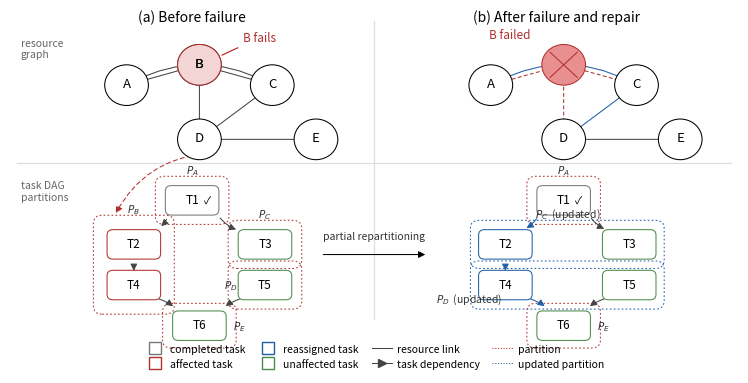

Write the Python code that produced this figure. (Note: this script raises an exception after producing the figure.)
"""Publication-style overview figure: failure + partial repartitioning."""
import matplotlib
matplotlib.use("Agg")
import matplotlib.pyplot as plt
from matplotlib.patches import Circle, FancyArrowPatch, FancyBboxPatch
from matplotlib.lines import Line2D

FS = 8.5
FS_T = 10
LW = 0.75

C_DONE = "#c9c9c9"      # completed task
C_AFF = "#e88f8f"       # affected task
C_NEW = "#9cc4e4"       # reassigned task
C_OK = "#a9d6a9"        # unaffected task
RED = "#b03030"
BLUE = "#1f5fa8"
GREY = "#444444"


def rnode(ax, x, y, label, r=6.0, fc="white", dead=False):
    """Resource node."""
    ec = RED if dead else "black"
    ax.add_patch(Circle((x, y), r, facecolor=fc, edgecolor=ec,
                        linewidth=LW, zorder=3))
    if dead:
        d = r * 0.62
        for s in (1, -1):
            ax.plot([x - d, x + d], [y - s * d, y + s * d], color=RED,
                    lw=LW, zorder=4)
    else:
        ax.text(x, y + 0.4, label, ha="center", va="center",
                fontsize=FS + 1, zorder=4)


def tnode(ax, x, y, label, fc, ec, w=13.5, h=7.5, check=False):
    """Task node: rounded rectangle, status via border colour."""
    ax.add_patch(FancyBboxPatch((x - w / 2, y - h / 2), w, h,
                 boxstyle="round,pad=0.6,rounding_size=1.6",
                 facecolor="white", edgecolor=ec, linewidth=LW,
                 zorder=3))
    ax.text(x, y + 0.2, label, ha="center", va="center", fontsize=FS,
            zorder=4)
    if check:
        ax.text(x + w / 2 - 2.6, y - 0.2, "\u2713", ha="center",
                va="center", fontsize=FS - 1, zorder=4)


def elink(ax, p0, p1, color=GREY, ls="-", rad=0.0, arrow=False, sh=7.0):
    ax.add_patch(FancyArrowPatch(p0, p1, connectionstyle=f"arc3,rad={rad}",
                 arrowstyle="-|>" if arrow else "-", mutation_scale=10,
                 color=color, lw=LW, linestyle=ls, zorder=2,
                 shrinkA=sh, shrinkB=sh))


def partition(ax, x, y, w, h, tint, edge, label, lx=None, ly=None):
    """Dotted partition boundary with a small corner label."""
    ax.add_patch(FancyBboxPatch((x - w / 2, y - h / 2), w, h,
                 boxstyle="round,pad=1.6,rounding_size=2.4",
                 facecolor="none", edgecolor=edge,
                 linewidth=LW, linestyle=(0, (1.6, 2.2)), zorder=1))
    ax.text(lx if lx is not None else x,
            ly if ly is not None else y + h / 2 + 3.4,
            label, ha="center", va="center", fontsize=FS - 1,
            color="#333333", zorder=4)


fig, ax = plt.subplots(figsize=(9.4, 4.4))
ax.set_xlim(0, 200)
ax.set_ylim(0, 100)
ax.axis("off")

# dividers
ax.plot([100, 100], [9, 97], color="#dddddd", lw=0.9)
ax.plot([2, 198], [55, 55], color="#dddddd", lw=0.9)

ax.text(50, 97, "(a) Before failure", ha="center", fontsize=FS_T)
ax.text(150, 97, "(b) After failure and repair", ha="center",
        fontsize=FS_T)
ax.text(3, 92, "resource\ngraph", ha="left", va="top", fontsize=FS - 1,
        color="#666666", style="italic")
ax.text(3, 50, "task DAG\npartitions", ha="left", va="top",
        fontsize=FS - 1, color="#666666", style="italic")

# ---------------- panel (a): resource graph ----------------
R = {"A": (32, 78), "B": (52, 84), "C": (72, 78), "D": (52, 62),
     "E": (84, 62)}
for u, v, rad in [("A", "B", 0), ("B", "C", 0), ("A", "C", -0.28),
                  ("B", "D", 0), ("C", "D", 0), ("D", "E", 0)]:
    elink(ax, R[u], R[v], rad=rad)
for k in ("A", "C", "D", "E"):
    rnode(ax, *R[k], k)
rnode(ax, *R["B"], "B", fc=C_AFF, dead=False)
ax.add_patch(Circle(R["B"], 6.0, facecolor="#f3d5d5", edgecolor=RED,
                    lw=LW, zorder=3))
ax.text(R["B"][0], R["B"][1] + 0.4, "B", ha="center", va="center",
        fontsize=FS + 1, zorder=4)
ax.annotate("B fails", xy=(57.5, 86.5), xytext=(64, 91), color=RED,
            fontsize=FS, ha="left",
            arrowprops=dict(arrowstyle="-", color=RED, lw=0.9))

# ---------------- panel (b): resource graph ----------------
R2 = {k: (x + 100, y) for k, (x, y) in R.items()}
for u, v in [("A", "B"), ("B", "C"), ("B", "D")]:
    elink(ax, R2[u], R2[v], color=RED, ls=(0, (3, 3)))
elink(ax, R2["D"], R2["E"])
elink(ax, R2["A"], R2["C"], rad=-0.28, color=BLUE, arrow=True)
elink(ax, R2["C"], R2["D"], color=BLUE, arrow=True)
for k in ("A", "C", "D", "E"):
    rnode(ax, *R2[k], k)
rnode(ax, *R2["B"], "", fc=C_AFF, dead=True)
ax.text(143, 92, "B failed", color=RED, fontsize=FS, ha="right")

# ---------------- panel (a): task DAG ----------------
def tdep(ax, p0, p1, color=GREY, rad=0.0):
    elink(ax, p0, p1, color=color, rad=rad, arrow=True, sh=8.0)

tnode(ax, 50, 44, "T1", C_DONE, "#777777", check=True)
partition(ax, 50, 44, 17, 11, C_DONE, RED, "$P_A$")

tnode(ax, 34, 31, "T2", C_AFF, RED)
tnode(ax, 34, 19, "T4", C_AFF, RED)
partition(ax, 34, 25, 19, 26, C_AFF, RED, "$P_B$")

tnode(ax, 70, 31, "T3", C_OK, "#4d8a4d")
partition(ax, 70, 31, 17, 11, C_OK, RED, "$P_C$")
tnode(ax, 70, 19, "T5", C_OK, "#4d8a4d")
partition(ax, 70, 19, 17, 11, C_OK, RED, "$P_D$", lx=60.5, ly=19)
tnode(ax, 52, 7, "T6", C_OK, "#4d8a4d")
partition(ax, 52, 7, 17, 10, C_OK, RED, "$P_E$", lx=63, ly=7)

tdep(ax, (44, 41.5), (39, 34.5), rad=-0.25)
tdep(ax, (56, 41.5), (65, 34.5), rad=0.25)
tdep(ax, (34, 27), (34, 23.2))
tdep(ax, (38, 15.5), (47, 10.5), rad=-0.2)
tdep(ax, (66, 15.5), (57, 10.5), rad=0.2)

# failure -> affected partition
elink(ax, (56, 58), (28, 38), color=RED, ls=(0, (4, 3)), rad=0.3,
      arrow=True, sh=6)
ax.text(100, 33.5, "partial repartitioning", ha="center", va="center",
        fontsize=FS - 1, color="#333333")
elink(ax, (86, 28), (114, 28), color="black", arrow=True, sh=0)

# ---------------- panel (b): task DAG ----------------
tnode(ax, 152, 44, "T1", C_DONE, "#777777", check=True)
partition(ax, 152, 44, 17, 11, C_DONE, RED, "$P_A$")

# updated partitions: same boxes, new members, blue dotted boundary
tnode(ax, 136, 31, "T2", C_NEW, BLUE)
tnode(ax, 170, 31, "T3", C_OK, "#4d8a4d")
partition(ax, 153, 31, 50, 11, C_OK, BLUE, "$P_C$  (updated)")
tnode(ax, 136, 19, "T4", C_NEW, BLUE)
tnode(ax, 170, 19, "T5", C_OK, "#4d8a4d")
partition(ax, 153, 19, 50, 11, C_OK, BLUE, "$P_D$  (updated)",
          lx=126, ly=15)
tnode(ax, 152, 7, "T6", C_OK, "#4d8a4d")
partition(ax, 152, 7, 17, 10, C_OK, RED, "$P_E$", lx=163, ly=7)

tdep(ax, (146, 41.5), (139, 34.5), color=BLUE, rad=-0.25)
tdep(ax, (158, 41.5), (166, 34.5), color=GREY, rad=0.25)
tdep(ax, (136, 27), (136, 23.2), color=BLUE)
tdep(ax, (140, 15.5), (149, 10.5), color=BLUE, rad=-0.2)
tdep(ax, (166, 15.5), (157, 10.5), color=GREY, rad=0.2)

# ---------------- legend ----------------
handles = [
    Line2D([0], [0], marker="s", color="none", markerfacecolor="white",
           markeredgecolor="#777777", markersize=8,
           label="completed task"),
    Line2D([0], [0], marker="s", color="none", markerfacecolor="white",
           markeredgecolor=RED, markersize=8, label="affected task"),
    Line2D([0], [0], marker="s", color="none", markerfacecolor="white",
           markeredgecolor=BLUE, markersize=8, label="reassigned task"),
    Line2D([0], [0], marker="s", color="none", markerfacecolor="white",
           markeredgecolor="#4d8a4d", markersize=8,
           label="unaffected task"),
    Line2D([0], [0], color=GREY, lw=LW, label="resource link"),
    Line2D([0], [0], color=GREY, lw=LW, marker=">", markersize=6,
           label="task dependency"),
    Line2D([0], [0], color=RED, lw=LW, linestyle=":",
           label="partition"),
    Line2D([0], [0], color=BLUE, lw=LW, linestyle=":",
           label="updated partition"),
]
ax.legend(handles=handles, loc="lower center",
          bbox_to_anchor=(0.5, -0.085), ncol=4, fontsize=FS - 1,
          frameon=False, columnspacing=1.2, handletextpad=0.45)

fig.savefig("figures/fig0_overview.png", dpi=220,
            bbox_inches="tight", facecolor="white")
fig.savefig("paper/figures/fig0_overview.png", dpi=220,
            bbox_inches="tight", facecolor="white")
print("wrote fig0_overview.png")
